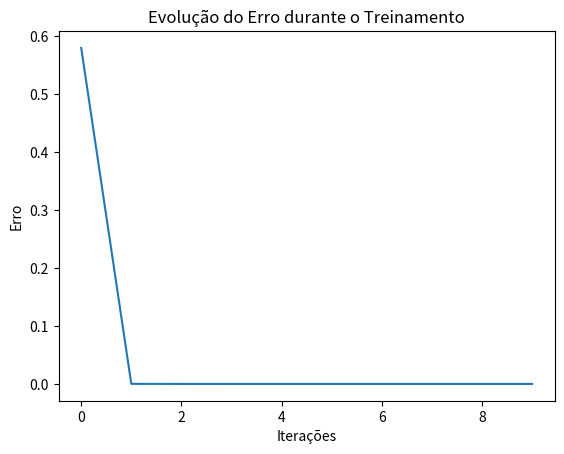

Python code for this plot:
import numpy as np
import matplotlib.pyplot as plt

# Dados de entrada (metros quadrados e número de quartos)
x = np.array([
    [50, 3],  # Exemplo 1: 50m², 3 quartos
    [80, 2],  # Exemplo 2: 80m², 2 quartos
    [120, 4]  # Exemplo 3: 120m², 4 quartos
])

# Valores esperados (preço em milhares)
y = np.array([300, 450, 600])

# Normalização dos dados
x_max = np.max(x, axis=0)
y_max = np.max(y)
x = x / x_max
y = y / y_max

# Inicialização dos parâmetros
w = np.zeros(x.shape[1])
b = 0
alpha = 0.01  # Taxa de aprendizado
epochs = 100000  # Número de iterações

# Função de predição


def predict_function(x, w, b):
    return np.dot(x, w) + b

# Função de custo


def cost_function(x, y, w, b):
    m = len(y)
    error = np.sum((predict_function(x, w, b) - y) ** 2) / m
    return error

# Função de descida de gradiente


def descent_gradient(w, b, x, y, alpha):
    m = len(y)
    predictions = predict_function(x, w, b)
    error = predictions - y
    dw = np.dot(x.T, error) / m
    db = np.sum(error) / m
    w -= alpha * dw
    b -= alpha * db
    return w, b

# Função de treinamento


def train(x, y, w, b, alpha, epochs):
    errors = []
    for i in range(epochs):
        w, b = descent_gradient(w, b, x, y, alpha)
        if i % 10000 == 0:
            error = cost_function(x, y, w, b)
            errors.append(error)
            print(f"Iteração {i}: Erro = {error:.6f}")
    return w, b, errors

# Treinamento do modelo
w, b, errors = train(x, y, w, b, alpha, epochs)

# Fazendo previsões
novo_imovel = np.array([100, 3])  # 100m², 3 quartos
novo_imovel_normalizado = novo_imovel / x_max
preco_predito = predict_function(novo_imovel_normalizado, w, b) * y_max

# Gráfico de erro durante o treinamento
plt.plot(errors)
plt.xlabel('Iterações')
plt.ylabel('Erro')
plt.title('Evolução do Erro durante o Treinamento')
plt.show()

# Resultado final da previsão
print(f"Para um imóvel de {novo_imovel[0]}m² e {novo_imovel[1]} '\
'quartos, o preço previsto é {preco_predito:.3f} mil")
